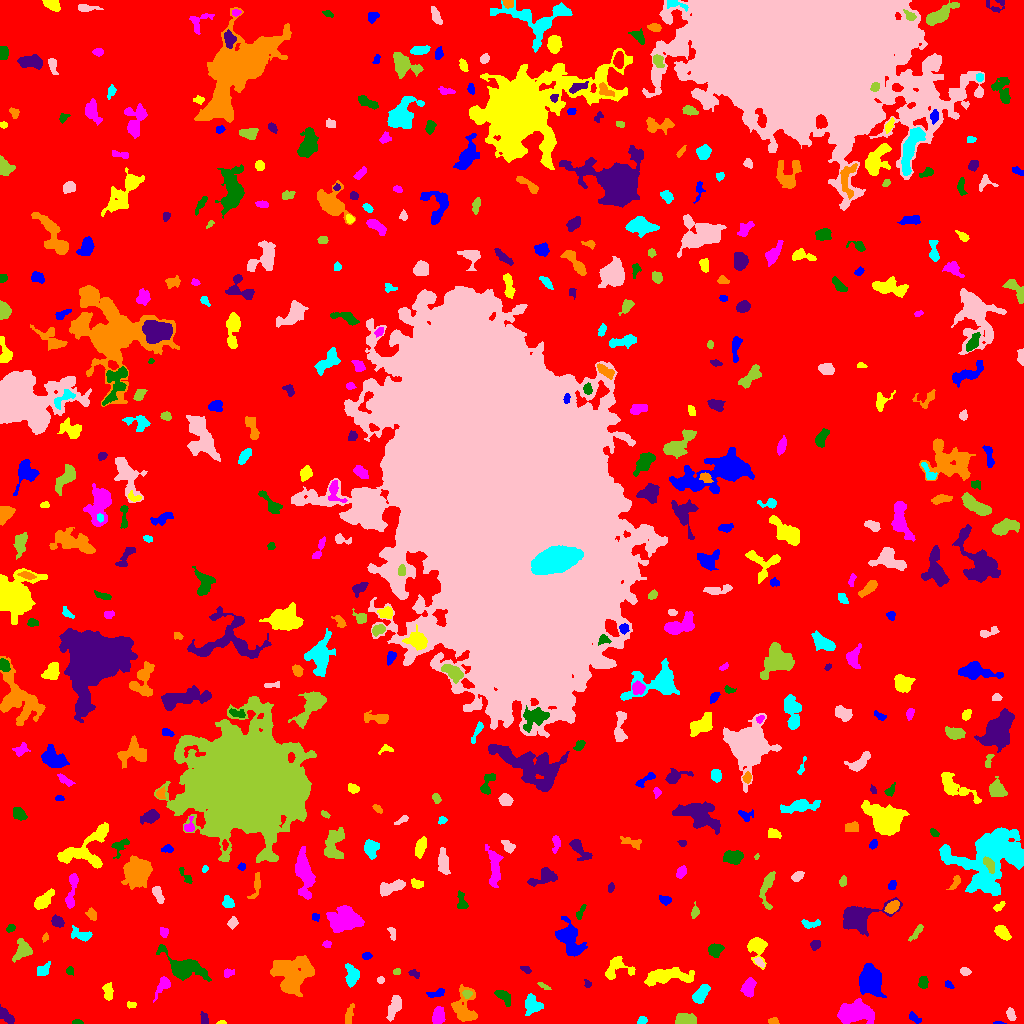

Source data for this figure (header and first rows):
ID, X, Y, A, B, theta, total_flux, mu_max, mu_median, mu_mean, R_fwhm, R_e, R10, R90, x_start, x_end, y_start, y_end, area, greylevel
0, 490.5, 508.5, 304.8, 296.9, 0.6162, 1610722, 13.0, 2.0, 2.064, 53.38, 232.6, 88.94, 376.3, 0, 1023, 0, 1023, 780468, 2.064
1, 998.2, 0.4262, 2.491, 0.5568, 0.004834, 61.0, 5.0, 2.0, 1.906, 2.034, 1.493, 0.5642, 2.257, 993, 1006, 0, 2, 32, 7.906
2, 221.6, 0.8317, 2.228, 0.8879, 0.03504, 101.0, 6.0, 3.0, 2.971, 2.523, 1.693, 0.5642, 2.646, 216, 226, 0, 3, 34, 7.971
3, 854.7, 11.23, 8.626, 4.816, 0.1552, 4122, 14.0, 6.0, 6.236, 9.901, 7.777, 3.192, 12.09, 837, 874, 0, 25, 661, 11.24
4, 77.04, 1.197, 2.751, 1.116, 0.001265, 127.0, 5.0, 3.0, 2.592, 2.932, 2.185, 0.7979, 3.29, 72, 83, 0, 4, 49, 7.592
5, 204, 4.502, 3.012, 1.713, -1.479, 215.0, 5.0, 2.0, 2.443, 3.568, 2.821, 1.128, 4.37, 200, 208, 0, 12, 88, 7.443
6, 773.4, 2.474, 2.441, 1.511, -0.1936, 95.0, 3.0, 1.0, 1.439, 3.038, 2.394, 0.9772, 3.827, 768, 779, 0, 6, 66, 6.439
7, 641.9, 3.111, 2.448, 1.773, 0.4665, 153.0, 4.0, 2.0, 2.155, 3.868, 2.646, 0.9772, 4.029, 637, 647, 0, 7, 71, 7.155
8, 1011, 9.066, 3.063, 1.871, -1.258, 244.0, 6.0, 2.0, 2.392, 3.827, 3.038, 1.128, 4.687, 1006, 1016, 3, 16, 102, 7.392
9, 685.0, 4.168, 5.804, 2.57, -0.0001276, 579.0, 6.0, 3.0, 2.656, 5.971, 4.583, 1.784, 7.114, 675, 696, 0, 10, 218, 7.656
10, 31.36, 37.39, 14.23, 9.434, 0.8123, 2834, 10.0, 3.0, 3.114, 7.114, 9.253, 3.141, 14.99, 8, 57, 10, 74, 910, 7.114
11, 914.3, 5.009, 3.338, 1.441, -0.4775, 106.0, 4.0, 1.0, 1.104, 3.192, 2.585, 0.9772, 4.107, 909, 921, 0, 12, 96, 8.104
12, 131, 18.72, 2.381, 1.588, -0.04335, 86.0, 3.0, 2.0, 1.458, 3.09, 2.394, 0.7979, 3.613, 127, 136, 15, 22, 59, 7.458
13, 438.2, 7.573, 3.889, 2.626, 1.327, 714.0, 9.0, 3.0, 3.624, 4.853, 4.068, 1.596, 6.457, 432, 445, 0, 17, 197, 8.624
14, 503.9, 27.29, 4.31, 2.246, -0.7373, 424.0, 7.0, 2.0, 2.524, 3.785, 3.568, 1.382, 5.917, 494, 510, 17, 33, 168, 7.524
15, 5.163, 8.011, 5.209, 2.297, -0.7956, 650.0, 9.0, 4.0, 3.939, 3.989, 4.029, 1.493, 6.283, 0, 14, 0, 19, 165, 7.939
16, 349.2, 9.042, 5.605, 1.8, 1.364, 331.0, 5.0, 2.0, 2.434, 4.618, 3.989, 1.493, 5.836, 345, 354, 0, 20, 136, 6.434
17, 532, 19.39, 4.662, 4.026, -1.28, 924.0, 10.0, 3.0, 3.474, 4.918, 4.886, 1.784, 8.078, 525, 543, 8, 30, 266, 7.474
18, 394.4, 17.23, 6.179, 2.624, 1.224, 806.0, 7.0, 3.0, 3.25, 5.726, 4.983, 2.034, 7.777, 386, 401, 2, 28, 248, 7.25
19, 466.9, 29.56, 2.357, 1.873, -0.02712, 185.0, 5.0, 2.0, 2.569, 3.141, 2.585, 0.9772, 4.146, 462, 472, 25, 33, 72, 9.569
20, 933.3, 18.39, 7.128, 2.749, -1.57, 784.0, 6.0, 3.0, 3.226, 7.159, 5.078, 2.034, 7.858, 927, 939, 3, 31, 243, 7.226
21, 435.7, 29.92, 4.753, 1.635, 0.1788, 237.0, 5.0, 2.0, 2.061, 3.523, 3.29, 1.262, 5.015, 426, 444, 26, 35, 115, 8.061
22, 107.9, 31.78, 4.574, 2.15, -1.482, 273.0, 4.0, 2.0, 1.82, 5.352, 3.742, 1.382, 5.836, 102, 113, 23, 41, 150, 6.82
23, 162.6, 38.35, 5.629, 2.523, 1.017, 619.0, 8.0, 3.0, 3.364, 5.232, 4.222, 1.596, 6.628, 153, 170, 21, 47, 184, 7.364
24, 923.4, 40.73, 3.098, 2.041, 1.523, 203.0, 4.0, 2.0, 1.829, 4.549, 3.192, 1.262, 5.015, 918, 928, 35, 47, 111, 6.829
25, 587.5, 39.86, 2.108, 1.626, -0.9474, 133.0, 6.0, 2.0, 2.558, 2.821, 2.257, 0.7979, 3.523, 584, 591, 36, 44, 52, 7.558
26, 463.7, 15.54, 9.11, 5.623, -1.479, 1562, 9.0, 3.0, 3.268, 5.726, 6.794, 2.523, 10.93, 451, 477, 2, 39, 478, 7.268
27, 700.7, 29.37, 5.082, 2.653, 0.9695, 1396, 13.0, 6.0, 6.07, 5.67, 4.687, 1.871, 7.269, 692, 710, 20, 39, 230, 10.07
28, 380.5, 43.5, 1.607, 1.59, 0.0, 72.0, 3.0, 1.0, 1.412, 2.764, 2.034, 0.7979, 3.192, 377, 384, 40, 47, 51, 7.412
29, 543.4, 37.5, 3.49, 1.155, -0.5234, 146.0, 6.0, 2.0, 2.317, 2.706, 2.459, 0.7979, 3.868, 537, 551, 34, 41, 63, 7.317
30, 563.5, 51.27, 5.33, 2.725, -0.5631, 888.0, 8.0, 3.0, 3.265, 5.754, 4.72, 1.871, 7.736, 553, 575, 42, 62, 272, 8.265
31, 948.8, 38.79, 2.488, 1.368, -0.635, 85.0, 3.0, 1.0, 1.417, 2.932, 2.326, 0.7979, 3.656, 945, 954, 35, 43, 60, 6.417
32, 667.5, 46.94, 13.81, 3.704, 0.07235, 2425, 7.0, 4.0, 4.269, 10.95, 8.195, 3.432, 12.21, 644, 694, 37, 56, 568, 7.269
33, 748.6, 35.56, 4.774, 2.913, 1.354, 731.0, 7.0, 3.0, 3.432, 5.528, 4.618, 1.871, 7.247, 740, 756, 26, 46, 213, 7.432
34, 184.7, 56.52, 12.94, 5.65, -0.4361, 2616, 11.0, 4.0, 3.94, 7.136, 7.999, 3.038, 12.74, 156, 211, 42, 79, 664, 7.94
35, 414, 49.9, 2.839, 1.682, -0.5263, 105.0, 3.0, 1.0, 1.419, 3.09, 2.523, 0.9772, 4.107, 408, 419, 45, 54, 74, 6.419
36, 293.7, 47.06, 10.54, 8.349, 0.741, 4129, 13.0, 3.0, 4.324, 7.695, 9.132, 3.385, 15.02, 270, 314, 27, 68, 955, 8.324
37, 42.68, 53.49, 4.13, 2.328, 0.7037, 290.0, 5.0, 2.0, 2.071, 4.107, 3.7, 1.382, 5.698, 37, 50, 48, 62, 140, 10.07
38, 965.1, 52.17, 2.599, 1.763, -0.2043, 175.0, 4.0, 2.0, 2.16, 4.107, 2.821, 1.128, 4.297, 960, 971, 48, 56, 81, 7.16
39, 396.5, 51.6, 1.628, 1.497, -0.006982, 70.0, 3.0, 1.0, 1.429, 2.764, 2.034, 0.7979, 3.09, 393, 400, 49, 55, 49, 6.429
40, 806.7, 54.0, 2.765, 1.332, 1.407, 121.0, 4.0, 2.0, 1.952, 3.523, 2.326, 0.9772, 3.656, 804, 810, 48, 59, 62, 6.952
41, 869.8, 42.64, 6.322, 4.712, -1.464, 5948, 27.0, 8.0, 9.471, 7.674, 6.817, 2.706, 11.06, 859, 886, 26, 60, 628, 14.47
42, 616.5, 55.74, 7.179, 5.636, 0.352, 967.0, 7.0, 3.0, 3.031, 5.528, 5.863, 2.257, 9.009, 605, 635, 44, 67, 319, 7.031
43, 227.6, 50.55, 2.602, 1.907, 0.1593, 165.0, 4.0, 2.0, 2.012, 3.909, 2.706, 1.128, 4.26, 224, 234, 46, 55, 82, 8.012
44, 69.55, 52.45, 1.931, 1.834, -1.29, 110.0, 4.0, 1.0, 1.803, 3.038, 2.257, 0.7979, 3.868, 66, 73, 48, 57, 61, 6.803
45, 525.6, 53.69, 2.8, 1.388, -0.4765, 121.0, 5.0, 1.0, 1.806, 2.459, 2.326, 0.7979, 3.989, 520, 531, 50, 57, 67, 6.806
46, 284, 56.31, 2.871, 2.461, -0.2127, 418.0, 7.0, 3.0, 3.455, 4.146, 3.385, 1.382, 5.323, 277, 290, 51, 62, 121, 12.45
47, 351.8, 47.84, 5.049, 3.083, 1.511, 974.0, 9.0, 4.0, 4.025, 5.262, 4.687, 1.784, 7.548, 345, 359, 36, 60, 242, 8.025
48, 759.4, 61.05, 3.055, 1.444, -0.7486, 159.0, 4.0, 2.0, 2.12, 4.029, 2.706, 0.9772, 4.107, 753, 764, 56, 66, 75, 9.12
49, 22.21, 73.52, 5.51, 3.845, 1.084, 646.0, 5.0, 3.0, 2.438, 6.699, 5.202, 2.034, 7.715, 12, 32, 61, 85, 265, 7.438
50, 939.4, 66.43, 1.788, 1.632, 0.02409, 81.0, 3.0, 2.0, 1.688, 2.985, 2.257, 0.7979, 3.385, 936, 943, 63, 70, 48, 6.688
51, 366.3, 67.5, 2.095, 1.344, 0.0, 72.0, 3.0, 1.0, 1.059, 2.764, 2.185, 0.7979, 3.385, 362, 372, 64, 71, 68, 7.059
52, 756.4, 76.76, 5.918, 4.249, -1.28, 1429, 11.0, 4.0, 4.537, 5.754, 5.015, 1.954, 8.463, 747, 767, 54, 86, 315, 8.537
53, 327.1, 79.29, 2.013, 1.724, 0.3154, 129.0, 6.0, 2.0, 2.186, 2.585, 2.326, 0.7979, 3.7, 322, 331, 76, 83, 59, 8.186
54, 714.9, 74.25, 3.656, 2.98, 0.1821, 701.0, 9.0, 4.0, 4.076, 4.754, 4.068, 1.596, 6.433, 708, 724, 66, 80, 172, 8.076
55, 815.4, 78.67, 2.301, 2.013, 0.7248, 299.0, 10.0, 3.0, 3.215, 2.706, 2.706, 0.9772, 4.442, 810, 820, 73, 83, 93, 8.215
56, 45.54, 86.44, 1.8, 1.203, 1.12, 52.0, 3.0, 1.0, 1.061, 2.257, 1.871, 0.5642, 2.932, 42, 48, 81, 91, 49, 7.061
57, 81.86, 88.32, 5.727, 2.69, -0.3321, 267.0, 4.0, 1.0, 1.413, 4.951, 4.107, 1.493, 6.58, 71, 92, 82, 98, 189, 6.413
58, 391.5, 91.15, 3.549, 1.479, -1.289, 94.0, 4.0, 1.0, 1.146, 2.706, 2.394, 0.7979, 4.029, 387, 395, 83, 96, 82, 6.146
59, 916.7, 91.34, 5.678, 1.472, 0.8997, 170.0, 4.0, 1.0, 1.491, 4.184, 3.338, 1.128, 5.171, 908, 923, 82, 99, 114, 6.491
... 470 more rows
